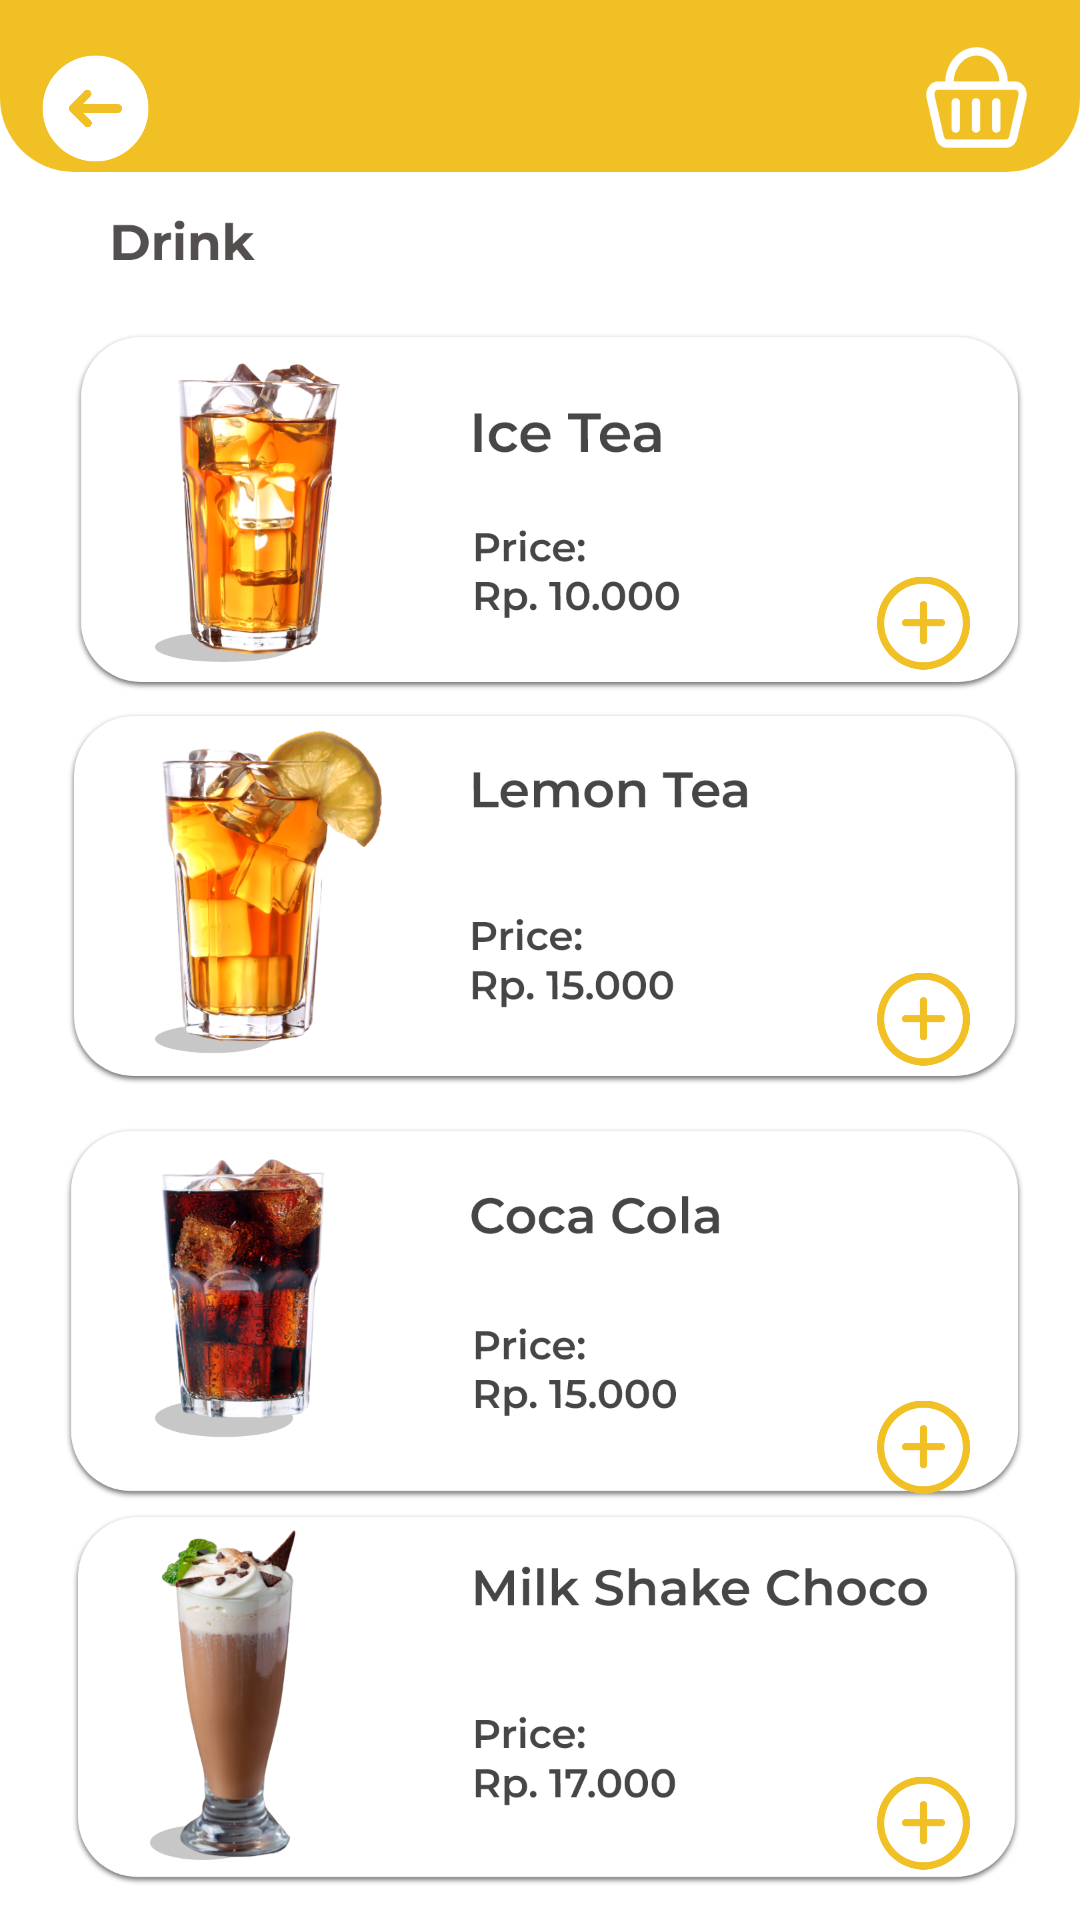

Write the Android layout XML for this screen, with the resource values it uses.
<!-- AndroidManifest.xml: application theme Theme.Burgerresto -->
<!-- res/layout/drinklist.xml -->
<?xml version="1.0" encoding="utf-8"?>
<androidx.constraintlayout.widget.ConstraintLayout xmlns:android="http://schemas.android.com/apk/res/android"
    xmlns:app="http://schemas.android.com/apk/res-auto"
    xmlns:tools="http://schemas.android.com/tools"
    android:layout_width="match_parent"
    android:layout_height="match_parent"
    android:background="@drawable/drinklist"
    tools:context=".drinklist">

    <ImageView
        android:id="@+id/back"
        android:layout_width="59dp"
        android:layout_height="45dp"
        android:onClick="back"
        android:src="@drawable/back"
        app:layout_constraintBottom_toBottomOf="parent"
        app:layout_constraintEnd_toEndOf="parent"
        app:layout_constraintHorizontal_bias="0.008"
        app:layout_constraintStart_toStartOf="parent"
        app:layout_constraintTop_toTopOf="parent"
        app:layout_constraintVertical_bias="0.023"
        app:srcCompat="@drawable/back" />

    <ImageView
        android:id="@+id/cart"
        android:layout_width="37dp"
        android:layout_height="35dp"
        android:layout_marginEnd="16dp"
        android:onClick="cart"
        android:src="@drawable/cart"
        app:layout_constraintBottom_toBottomOf="parent"
        app:layout_constraintEnd_toEndOf="parent"
        app:layout_constraintTop_toTopOf="parent"
        app:layout_constraintVertical_bias="0.025"
        app:srcCompat="@drawable/cart" />

    <ImageView
        android:id="@+id/addit"
        android:layout_width="31dp"
        android:layout_height="32dp"
        android:onClick="addit"
        android:src="@drawable/add"
        app:layout_constraintBottom_toBottomOf="parent"
        app:layout_constraintEnd_toEndOf="parent"
        app:layout_constraintHorizontal_bias="0.889"
        app:layout_constraintStart_toStartOf="parent"
        app:layout_constraintTop_toTopOf="parent"
        app:layout_constraintVertical_bias="0.315"
        app:srcCompat="@drawable/add" />

    <ImageView
        android:id="@+id/addlt"
        android:layout_width="31dp"
        android:layout_height="32dp"
        android:onClick="addlt"
        android:src="@drawable/add"
        app:layout_constraintBottom_toBottomOf="parent"
        app:layout_constraintEnd_toEndOf="parent"
        app:layout_constraintHorizontal_bias="0.889"
        app:layout_constraintStart_toStartOf="parent"
        app:layout_constraintTop_toBottomOf="@+id/addit"
        app:layout_constraintVertical_bias="0.260"
        app:srcCompat="@drawable/add" />

    <ImageView
        android:id="@+id/addcc"
        android:layout_width="31dp"
        android:layout_height="32dp"
        android:onClick="addcc"
        android:src="@drawable/add"
        app:layout_constraintBottom_toBottomOf="parent"
        app:layout_constraintEnd_toEndOf="parent"
        app:layout_constraintHorizontal_bias="0.889"
        app:layout_constraintStart_toStartOf="parent"
        app:layout_constraintTop_toBottomOf="@+id/addlt"
        app:layout_constraintVertical_bias="0.438"
        app:srcCompat="@drawable/add" />

    <ImageView
        android:id="@+id/addmsc"
        android:layout_width="31dp"
        android:layout_height="32dp"
        android:onClick="addmsc"
        android:src="@drawable/add"
        app:layout_constraintBottom_toBottomOf="parent"
        app:layout_constraintEnd_toEndOf="parent"
        app:layout_constraintHorizontal_bias="0.889"
        app:layout_constraintStart_toStartOf="parent"
        app:layout_constraintTop_toBottomOf="@+id/addcc"
        app:layout_constraintVertical_bias="0.85"
        app:srcCompat="@drawable/add" />


</androidx.constraintlayout.widget.ConstraintLayout>
<!-- resources referenced by this layout -->
<resources>
  <!-- drawable add: png bitmap (drawable-hdpi, 8339 bytes) -->
  <!-- drawable back: png bitmap (drawable-hdpi, 4331 bytes) -->
  <!-- drawable cart: png bitmap (drawable-hdpi, 4394 bytes) -->
  <!-- drawable drinklist: png bitmap (drawable-hdpi, 1024275 bytes) -->
  <style name="Theme.Burgerresto" parent="Theme.MaterialComponents.DayNight.DarkActionBar">
          
          <item name="colorPrimary">@color/purple_500</item>
          <item name="colorPrimaryVariant">@color/purple_700</item>
          <item name="colorOnPrimary">@color/white</item>
          
          <item name="colorSecondary">@color/teal_200</item>
          <item name="colorSecondaryVariant">@color/teal_700</item>
          <item name="colorOnSecondary">@color/black</item>
          
          <item name="android:statusBarColor" tools:targetApi="l">?attr/colorPrimaryVariant</item>
          
      </style>
  <color name="purple_500">#F0C025</color>
  <color name="purple_700">#F0C025</color>
  <color name="white">#FFFFFFFF</color>
  <color name="teal_200">#FF03DAC5</color>
  <color name="teal_700">#FF018786</color>
  <color name="black">#FF000000</color>
</resources>
